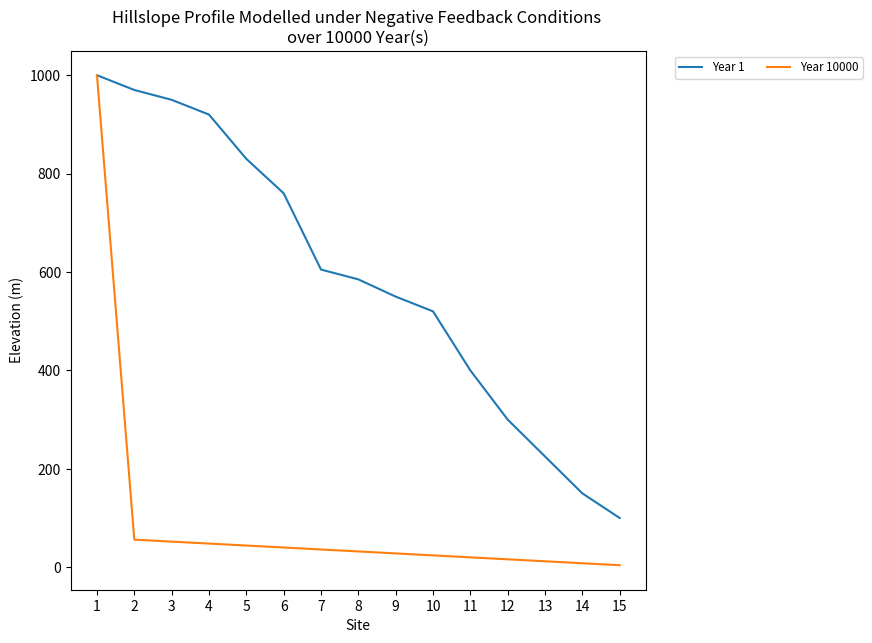

This figure's Python source:
# ENVSCI 203 hillslope_model.py
# my interpretation of the feedback model used in ENV203 assignment 2
# implemented in python instead of Excel to make it easier for excessive
#   temporal analysis (50+ years)
#
# requires matplotlib and dependencies "pip install matplotlib"
# gets slightly different results from Excel. (+/- 8%)
#   -doesnt appear to be a rounding issue
#   -try rebuilding the model without lists etc.
#
# Created by Samuel Kolston
# Created on: 080820
# Last edited: 090820

# modules
import matplotlib.pyplot as plt
import numpy as np
from matplotlib.font_manager import FontProperties
from matplotlib.pyplot import figure

# constants
C = 0.1                 # level of erosion
FEEDBACK = "negative"   # changes equation used
YEARS = 10000              # n years to run
PLOT_TYPE = 1           # 0 plots origin and last n, 1 plots all n
SHOW_STATUS = True

# create matplotlib fig
figure(num=None, figsize=(10, 7), dpi=80, facecolor='w', edgecolor='k')

# lists for sites and origin elevation profile
x_site = [1, 2, 3, 4, 5, 6, 7, 8, 9, 10, 11, 12, 13, 14, 15]
origin = [1000, 970, 950, 920, 830, 760, 605, 585, 550, 520, 400, 300, 225, 150, 100]
# origin = [1000, 1000, 1000, 1000, 1000, 1000, 1000, 1000, 1000, 1000, 1000, 1000, 1000, 1000, 1000]

# nest origin profile into results for origin plotting
model_results = [origin]


# status function
def show_status(index, limit, div_factor, action):
    if index % div_factor == 0:
        return "{} {} of {}".format(action, index, limit)
    else:
        return False


# modelling function
def fb_model(origin, years, feedback):
    prev_year = origin
    for time in range(years):
        current_year = [origin[0]]
        for index in range(len(x_site) - 1):
            if feedback == "positive":
                current_year.append(round(prev_year[index+1] - C * (prev_year[index] - prev_year[index+1])))
            elif feedback == "negative":
                try:
                    current_year.append(round(prev_year[index+1] - C * (prev_year[index+1] - prev_year[index+2])))
                except IndexError:
                    current_year.append(round(prev_year[index+1] - C * (prev_year[index+1] - 0)))
        model_results.append(current_year)
        prev_year = current_year
        if SHOW_STATUS:
            status_display = show_status(time, YEARS, 100, "modelled")
            if status_display:
                print(status_display)


# call modelling function using constants
fb_model(origin, YEARS, FEEDBACK)

# choose how to plot based on constant
print("plotting\n")
if PLOT_TYPE == 0:
    for i in range(len(model_results)):
        plt.plot(x_site, model_results[i], label="Year {}".format(i))
        plt.draw()
        if SHOW_STATUS:
            status_display = show_status(i, len(model_results) - 1, 100, "plotted")
            if status_display:
                print(status_display)
elif PLOT_TYPE == 1:
    plt.plot(x_site, model_results[0], label="Year 1")
    plt.plot(x_site, model_results[len(model_results) - 1], label="Year {}".format(len(model_results) - 1))

# print final modelled hillslope profile
print(model_results[-1])

# create plot with custom sizing and labels
print("rendering")
fontP = FontProperties()
fontP.set_size('small')
plt.legend(ncol=2, bbox_to_anchor=(1.04, 1), loc="upper left", prop=fontP)
plt.xticks(np.arange(min(x_site), max(x_site)+1, 1.0))
plt.subplots_adjust(left=None, bottom=None, right=0.7, top=None, wspace=None, hspace=None)
plt.xlabel('Site')
plt.ylabel('Elevation (m)')
plt.title('Hillslope Profile Modelled under {} Feedback Conditions \nover {} Year(s)'.format(FEEDBACK.title(), YEARS))

# show plot
plt.show()
